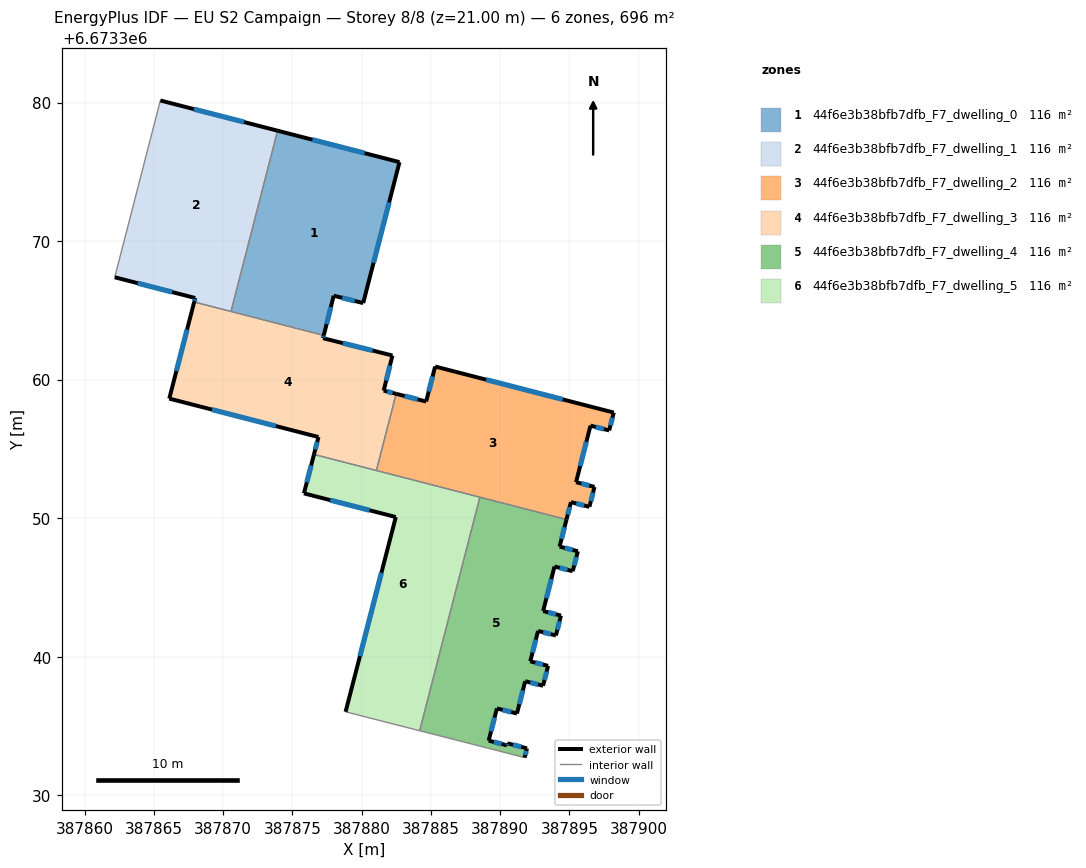
=== STOREY PLAN SPEC (per zone: floor XY polygon, exterior-wall plan segments, windows/doors) ===
zone 1: 44f6e3b38bfb7dfb_F7_dwelling_0  (116.0 m²)
  floor: (387882.73, 6673375.70) (387880.11, 6673365.53) (387877.98, 6673366.06) (387877.27, 6673363.19) (387870.57, 6673364.92) (387873.93, 6673377.97)
  exterior wall: (387882.73, 6673375.70) – (387873.93, 6673377.97)  [9.1 m]
    window: (387880.22, 6673376.35) – (387876.45, 6673377.32)  [5.0 m²]
  exterior wall: (387880.11, 6673365.53) – (387882.73, 6673375.70)  [10.5 m]
    window: (387880.86, 6673368.44) – (387881.98, 6673372.80)  [5.8 m²]
  exterior wall: (387877.98, 6673366.06) – (387880.11, 6673365.53)  [2.2 m]
    window: (387878.59, 6673365.91) – (387879.50, 6673365.68)  [1.2 m²]
  exterior wall: (387877.27, 6673363.19) – (387877.98, 6673366.06)  [3.0 m]
    window: (387877.47, 6673364.01) – (387877.78, 6673365.24)  [1.6 m²]
  interior walls: 2
zone 2: 44f6e3b38bfb7dfb_F7_dwelling_1  (116.0 m²)
  floor: (387873.93, 6673377.97) (387870.57, 6673364.92) (387867.91, 6673365.61) (387867.98, 6673365.89) (387862.17, 6673367.39) (387865.47, 6673380.16)
  exterior wall: (387873.93, 6673377.97) – (387865.47, 6673380.16)  [8.7 m]
    window: (387871.51, 6673378.60) – (387867.88, 6673379.53)  [4.8 m²]
  exterior wall: (387867.98, 6673365.89) – (387867.91, 6673365.61)  [0.3 m]
    window: (387867.96, 6673365.81) – (387867.93, 6673365.69)  [0.2 m²]
  exterior wall: (387862.17, 6673367.39) – (387867.98, 6673365.89)  [6.0 m]
    window: (387863.83, 6673366.96) – (387866.32, 6673366.32)  [3.3 m²]
  interior walls: 3
zone 3: 44f6e3b38bfb7dfb_F7_dwelling_2  (116.0 m²)
  floor: (387898.20, 6673357.62) (387897.87, 6673356.33) (387896.52, 6673356.68) (387895.48, 6673352.60) (387896.81, 6673352.26) (387896.44, 6673350.82) (387895.11, 6673351.16) (387894.79, 6673349.90) (387881.06, 6673353.44) (387882.49, 6673358.98) (387884.66, 6673358.42) (387885.31, 6673360.95)
  exterior wall: (387897.87, 6673356.33) – (387898.20, 6673357.62)  [1.3 m]
    window: (387897.97, 6673356.70) – (387898.11, 6673357.25)  [0.7 m²]
  exterior wall: (387896.52, 6673356.68) – (387897.87, 6673356.33)  [1.4 m]
    window: (387896.91, 6673356.58) – (387897.48, 6673356.43)  [0.8 m²]
  exterior wall: (387895.48, 6673352.60) – (387896.52, 6673356.68)  [4.2 m]
    window: (387895.78, 6673353.76) – (387896.22, 6673355.51)  [2.3 m²]
  exterior wall: (387896.81, 6673352.26) – (387895.48, 6673352.60)  [1.4 m]
    window: (387896.43, 6673352.35) – (387895.86, 6673352.50)  [0.8 m²]
  exterior wall: (387896.44, 6673350.82) – (387896.81, 6673352.26)  [1.5 m]
    window: (387896.55, 6673351.23) – (387896.71, 6673351.84)  [0.8 m²]
  exterior wall: (387895.11, 6673351.16) – (387896.44, 6673350.82)  [1.4 m]
    window: (387895.49, 6673351.06) – (387896.06, 6673350.91)  [0.8 m²]
  exterior wall: (387894.79, 6673349.90) – (387895.11, 6673351.16)  [1.3 m]
    window: (387894.88, 6673350.26) – (387895.02, 6673350.80)  [0.7 m²]
  exterior wall: (387884.66, 6673358.42) – (387882.49, 6673358.98)  [2.2 m]
    window: (387884.04, 6673358.58) – (387883.11, 6673358.82)  [1.2 m²]
  exterior wall: (387885.31, 6673360.95) – (387884.66, 6673358.42)  [2.6 m]
    window: (387885.12, 6673360.22) – (387884.84, 6673359.14)  [1.4 m²]
  exterior wall: (387898.20, 6673357.62) – (387885.31, 6673360.95)  [13.3 m]
    window: (387894.52, 6673358.57) – (387888.99, 6673360.00)  [7.3 m²]
  interior walls: 3
zone 4: 44f6e3b38bfb7dfb_F7_dwelling_3  (116.0 m²)
  floor: (387882.22, 6673361.74) (387881.59, 6673359.21) (387882.49, 6673358.98) (387881.06, 6673353.44) (387876.56, 6673354.60) (387876.88, 6673355.86) (387866.11, 6673358.63) (387867.91, 6673365.61) (387877.27, 6673363.19) (387877.22, 6673362.99)
  exterior wall: (387876.88, 6673355.86) – (387876.56, 6673354.60)  [1.3 m]
    window: (387876.79, 6673355.50) – (387876.65, 6673354.96)  [0.7 m²]
  exterior wall: (387866.11, 6673358.63) – (387876.88, 6673355.86)  [11.1 m]
    window: (387869.19, 6673357.84) – (387873.80, 6673356.65)  [6.1 m²]
  exterior wall: (387867.91, 6673365.61) – (387866.11, 6673358.63)  [7.2 m]
    window: (387867.40, 6673363.61) – (387866.63, 6673360.62)  [4.0 m²]
  exterior wall: (387877.22, 6673362.99) – (387877.27, 6673363.19)  [0.2 m]
    window: (387877.23, 6673363.05) – (387877.25, 6673363.14)  [0.1 m²]
  exterior wall: (387882.22, 6673361.74) – (387877.22, 6673362.99)  [5.2 m]
    window: (387880.79, 6673362.10) – (387878.65, 6673362.63)  [2.8 m²]
  exterior wall: (387881.59, 6673359.21) – (387882.22, 6673361.74)  [2.6 m]
    window: (387881.77, 6673359.93) – (387882.04, 6673361.02)  [1.4 m²]
  exterior wall: (387882.49, 6673358.98) – (387881.59, 6673359.21)  [0.9 m]
    window: (387882.23, 6673359.04) – (387881.85, 6673359.14)  [0.5 m²]
  interior walls: 4
zone 5: 44f6e3b38bfb7dfb_F7_dwelling_4  (116.0 m²)
  floor: (387894.79, 6673349.90) (387894.29, 6673347.95) (387895.61, 6673347.61) (387895.24, 6673346.17) (387893.92, 6673346.51) (387893.10, 6673343.29) (387894.39, 6673342.96) (387894.02, 6673341.53) (387892.74, 6673341.86) (387892.17, 6673339.66) (387893.46, 6673339.33) (387893.09, 6673337.90) (387891.81, 6673338.23) (387891.21, 6673335.89) (387889.77, 6673336.26) (387889.17, 6673333.94) (387890.48, 6673333.60) (387890.52, 6673333.74) (387891.94, 6673333.38) (387891.77, 6673332.71) (387889.04, 6673333.42) (387884.19, 6673334.65) (387888.54, 6673351.51)
  exterior wall: (387893.10, 6673343.29) – (387893.92, 6673346.51)  [3.3 m]
    window: (387893.34, 6673344.21) – (387893.69, 6673345.59)  [1.8 m²]
  exterior wall: (387894.39, 6673342.96) – (387893.10, 6673343.29)  [1.3 m]
    window: (387894.02, 6673343.06) – (387893.47, 6673343.20)  [0.7 m²]
  exterior wall: (387894.02, 6673341.53) – (387894.39, 6673342.96)  [1.5 m]
    window: (387894.13, 6673341.94) – (387894.28, 6673342.56)  [0.8 m²]
  exterior wall: (387892.74, 6673341.86) – (387894.02, 6673341.53)  [1.3 m]
    window: (387893.10, 6673341.76) – (387893.66, 6673341.62)  [0.7 m²]
  exterior wall: (387892.17, 6673339.66) – (387892.74, 6673341.86)  [2.3 m]
    window: (387892.34, 6673340.29) – (387892.58, 6673341.23)  [1.2 m²]
  exterior wall: (387893.46, 6673339.33) – (387892.17, 6673339.66)  [1.3 m]
    window: (387893.09, 6673339.43) – (387892.54, 6673339.57)  [0.7 m²]
  exterior wall: (387893.09, 6673337.90) – (387893.46, 6673339.33)  [1.5 m]
    window: (387893.20, 6673338.31) – (387893.36, 6673338.92)  [0.8 m²]
  exterior wall: (387891.81, 6673338.23) – (387893.09, 6673337.90)  [1.3 m]
    window: (387892.18, 6673338.13) – (387892.73, 6673337.99)  [0.7 m²]
  exterior wall: (387891.21, 6673335.89) – (387891.81, 6673338.23)  [2.4 m]
    window: (387891.38, 6673336.56) – (387891.64, 6673337.56)  [1.3 m²]
  exterior wall: (387889.77, 6673336.26) – (387891.21, 6673335.89)  [1.5 m]
    window: (387890.18, 6673336.16) – (387890.80, 6673336.00)  [0.8 m²]
  exterior wall: (387889.17, 6673333.94) – (387889.77, 6673336.26)  [2.4 m]
    window: (387889.34, 6673334.60) – (387889.60, 6673335.60)  [1.3 m²]
  exterior wall: (387890.48, 6673333.60) – (387889.17, 6673333.94)  [1.4 m]
    window: (387890.11, 6673333.70) – (387889.55, 6673333.84)  [0.7 m²]
  exterior wall: (387890.52, 6673333.74) – (387890.48, 6673333.60)  [0.1 m]
    window: (387890.51, 6673333.70) – (387890.49, 6673333.64)  [0.1 m²]
  exterior wall: (387891.94, 6673333.38) – (387890.52, 6673333.74)  [1.5 m]
    window: (387891.53, 6673333.48) – (387890.92, 6673333.64)  [0.8 m²]
  exterior wall: (387891.77, 6673332.71) – (387891.94, 6673333.38)  [0.7 m]
    window: (387891.81, 6673332.90) – (387891.89, 6673333.19)  [0.4 m²]
  exterior wall: (387894.29, 6673347.95) – (387894.79, 6673349.90)  [2.0 m]
    window: (387894.43, 6673348.51) – (387894.65, 6673349.34)  [1.1 m²]
  exterior wall: (387895.61, 6673347.61) – (387894.29, 6673347.95)  [1.4 m]
    window: (387895.23, 6673347.70) – (387894.67, 6673347.85)  [0.8 m²]
  exterior wall: (387895.24, 6673346.17) – (387895.61, 6673347.61)  [1.5 m]
    window: (387895.34, 6673346.58) – (387895.50, 6673347.20)  [0.8 m²]
  exterior wall: (387893.92, 6673346.51) – (387895.24, 6673346.17)  [1.4 m]
    window: (387894.30, 6673346.41) – (387894.86, 6673346.27)  [0.7 m²]
  interior walls: 4
zone 6: 44f6e3b38bfb7dfb_F7_dwelling_5  (116.0 m²)
  floor: (387888.54, 6673351.51) (387884.19, 6673334.65) (387878.84, 6673336.02) (387882.47, 6673350.08) (387875.83, 6673351.79) (387876.56, 6673354.60)
  exterior wall: (387876.56, 6673354.60) – (387875.83, 6673351.79)  [2.9 m]
    window: (387876.35, 6673353.80) – (387876.04, 6673352.59)  [1.6 m²]
  exterior wall: (387882.47, 6673350.08) – (387878.84, 6673336.02)  [14.5 m]
    window: (387881.43, 6673346.06) – (387879.88, 6673340.04)  [8.0 m²]
  exterior wall: (387875.83, 6673351.79) – (387882.47, 6673350.08)  [6.8 m]
    window: (387877.73, 6673351.30) – (387880.57, 6673350.57)  [3.8 m²]
  interior walls: 4

=== DERIVED (storey summary) ===
Building: EU S2 Campaign
Storey: 8 of 8  (floor level z = 21.00 m)
Storey gross floor area: 696.2 m²
Zones on this storey: 6
  - 44f6e3b38bfb7dfb_F7_dwelling_0: floor 116.0 m²; exterior wall 24.7 m (74.2 m²); 4 window(s) 13.6 m²; WWR 18.4%
  - 44f6e3b38bfb7dfb_F7_dwelling_1: floor 116.0 m²; exterior wall 15.0 m (45.1 m²); 3 window(s) 8.3 m²; WWR 18.4%
  - 44f6e3b38bfb7dfb_F7_dwelling_2: floor 116.0 m²; exterior wall 30.6 m (91.9 m²); 10 window(s) 16.9 m²; WWR 18.4%
  - 44f6e3b38bfb7dfb_F7_dwelling_3: floor 116.0 m²; exterior wall 28.5 m (85.6 m²); 7 window(s) 15.7 m²; WWR 18.4%
  - 44f6e3b38bfb7dfb_F7_dwelling_4: floor 116.0 m²; exterior wall 30.0 m (90.1 m²); 19 window(s) 16.6 m²; WWR 18.4%
  - 44f6e3b38bfb7dfb_F7_dwelling_5: floor 116.0 m²; exterior wall 24.3 m (72.8 m²); 3 window(s) 13.4 m²; WWR 18.4%
Zone adjacency (shared interzone walls):
  - 44f6e3b38bfb7dfb_F7_dwelling_0 ↔ 44f6e3b38bfb7dfb_F7_dwelling_1
  - 44f6e3b38bfb7dfb_F7_dwelling_0 ↔ 44f6e3b38bfb7dfb_F7_dwelling_3
  - 44f6e3b38bfb7dfb_F7_dwelling_1 ↔ 44f6e3b38bfb7dfb_F7_dwelling_3
  - 44f6e3b38bfb7dfb_F7_dwelling_2 ↔ 44f6e3b38bfb7dfb_F7_dwelling_3
  - 44f6e3b38bfb7dfb_F7_dwelling_2 ↔ 44f6e3b38bfb7dfb_F7_dwelling_4
  - 44f6e3b38bfb7dfb_F7_dwelling_2 ↔ 44f6e3b38bfb7dfb_F7_dwelling_5
  - 44f6e3b38bfb7dfb_F7_dwelling_3 ↔ 44f6e3b38bfb7dfb_F7_dwelling_5
  - 44f6e3b38bfb7dfb_F7_dwelling_4 ↔ 44f6e3b38bfb7dfb_F7_dwelling_5